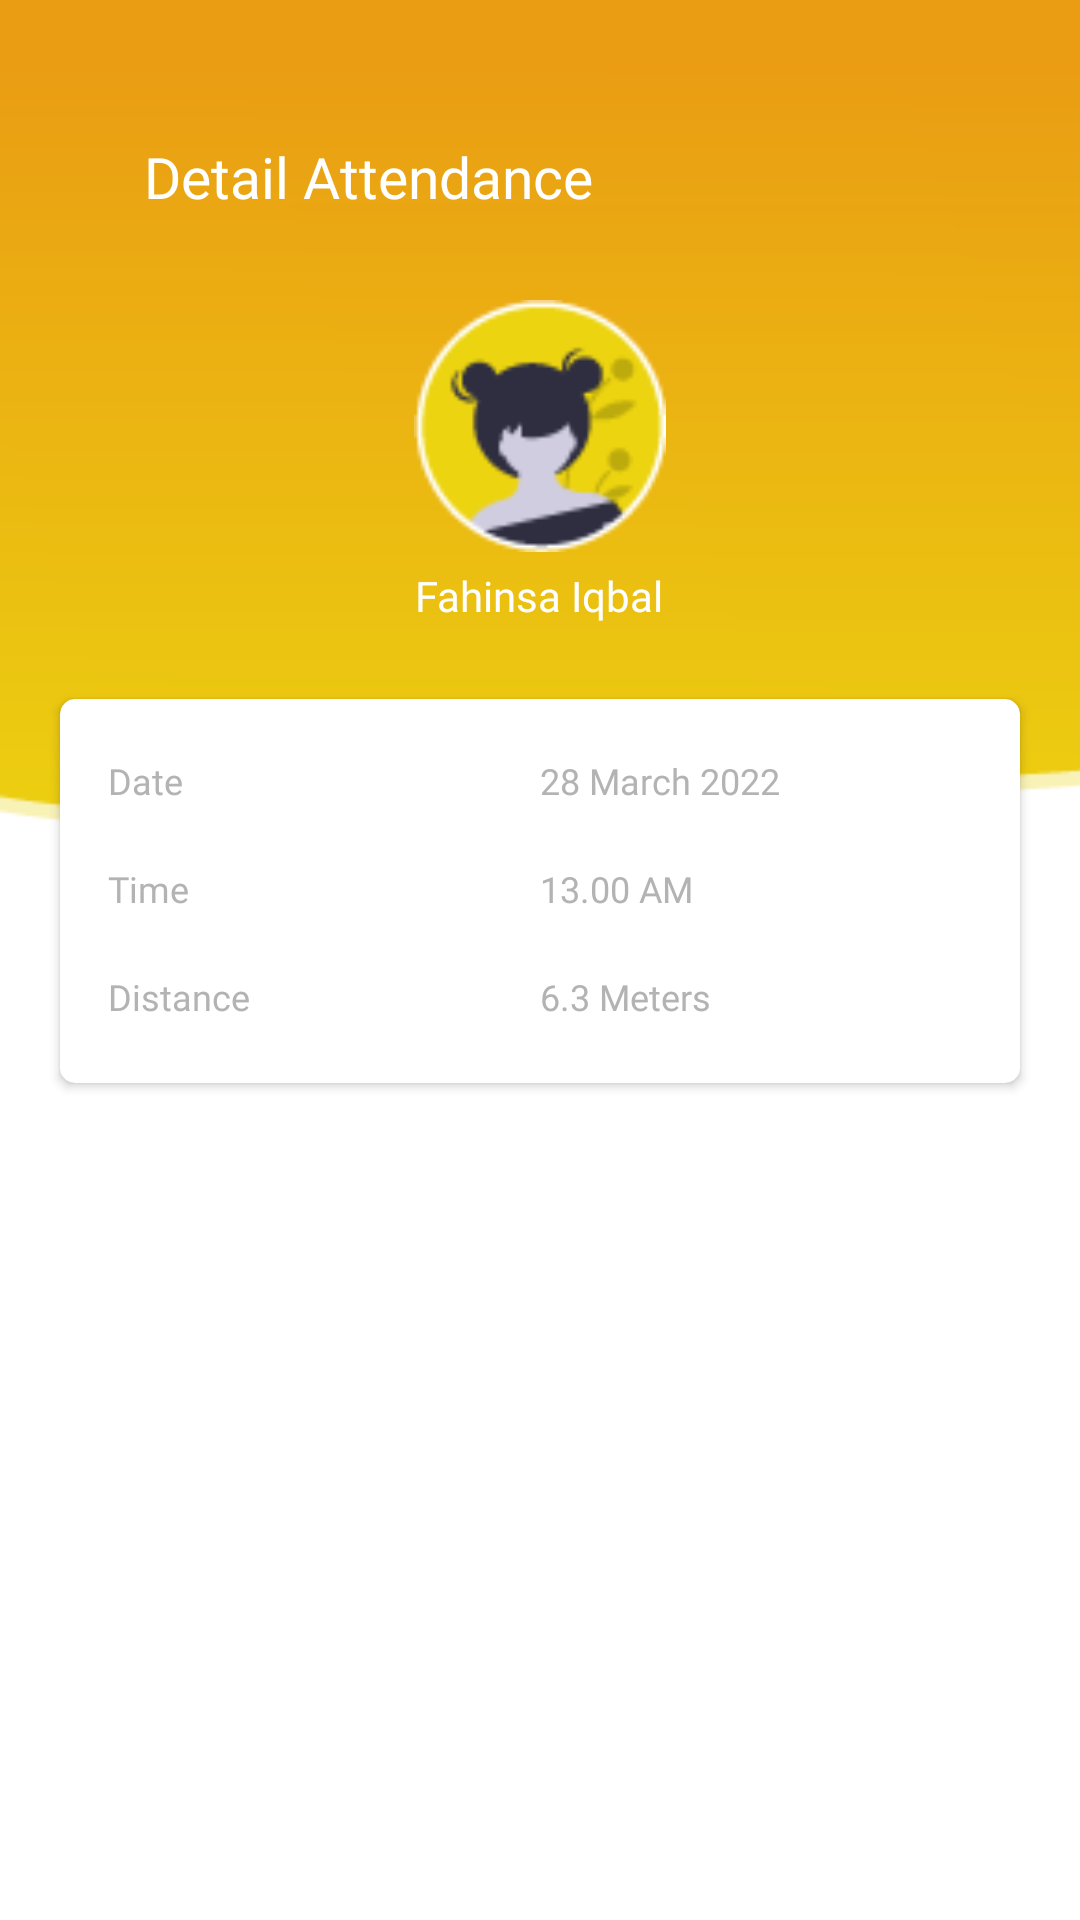

The Android layout XML behind this screen, and the referenced resources:
<!-- AndroidManifest.xml: application theme Theme.AttendanceApp -->
<!-- res/layout/activity_attendance_details.xml -->
<?xml version="1.0" encoding="utf-8"?>
<RelativeLayout xmlns:android="http://schemas.android.com/apk/res/android"
    xmlns:tools="http://schemas.android.com/tools"
    android:layout_width="match_parent"
    android:layout_height="match_parent"
    xmlns:app="http://schemas.android.com/apk/res-auto"
    tools:context=".View.Administrator.AttendanceDetails">

    <ImageView
        android:layout_width="match_parent"
        android:layout_height="wrap_content"
        android:src="@drawable/background_top_home"
        android:scaleType="centerCrop"
        android:layout_alignParentTop="true"/>

    <ScrollView
        android:layout_width="match_parent"
        android:layout_height="wrap_content">

        <LinearLayout
            android:layout_width="match_parent"
            android:layout_height="wrap_content"
            android:orientation="vertical">

            <LinearLayout
                android:layout_width="match_parent"
                android:layout_height="?attr/actionBarSize"
                android:layout_marginTop="32dp"
                android:layout_marginBottom="12dp"
                android:background="@color/transparent"
                android:orientation="horizontal">

                <ImageView
                    android:id="@+id/back_btn"
                    android:layout_width="28dp"
                    android:layout_height="28dp"
                    android:layout_gravity="center_vertical"
                    android:layout_marginStart="12dp"
                    android:layout_marginEnd="8dp"
                    android:src="@drawable/ic_back"
                    app:tint="@color/white" />

                <TextView
                    android:layout_width="match_parent"
                    android:layout_height="wrap_content"
                    android:layout_gravity="center_vertical"
                    android:fontFamily="@font/poppins_medium"
                    android:gravity="center_vertical"
                    android:includeFontPadding="false"
                    android:text="Detail Attendance"
                    android:textColor="@color/white"
                    android:textSize="19sp" />

            </LinearLayout>

            <ImageView
                android:id="@+id/profile_img"
                android:layout_width="84dp"
                android:layout_height="84dp"
                android:layout_gravity="center"
                android:src="@drawable/women_user_default_img" />

            <TextView
                android:layout_width="wrap_content"
                android:layout_height="wrap_content"
                android:layout_marginTop="5dp"
                android:layout_marginBottom="5dp"
                android:fontFamily="@font/poppins_medium"
                android:textSize="14sp"
                android:text="Fahinsa Iqbal"
                android:layout_gravity="center"
                android:textColor="@color/white"/>

            
            <androidx.cardview.widget.CardView
                android:layout_width="match_parent"
                android:layout_height="wrap_content"
                android:layout_marginStart="20dp"
                android:layout_marginTop="20dp"
                android:layout_marginEnd="20dp"
                android:layout_marginBottom="5dp"
                app:cardCornerRadius="5dp"
                app:cardElevation="2dp">

                <LinearLayout
                    android:layout_width="match_parent"
                    android:layout_height="wrap_content"
                    android:layout_margin="10dp"
                    android:orientation="vertical">

                    <LinearLayout
                        android:layout_width="match_parent"
                        android:layout_height="wrap_content"
                        android:orientation="horizontal"
                        android:padding="6dp">

                        <TextView
                            android:layout_width="match_parent"
                            android:layout_height="wrap_content"
                            android:layout_marginTop="5dp"
                            android:layout_marginBottom="5dp"
                            android:fontFamily="@font/poppins_medium"
                            android:textSize="12sp"
                            android:text="Date"
                            android:includeFontPadding="false"
                            android:textColor="#B3B3B3"
                            android:layout_weight="1"/>

                        <TextView
                            android:layout_width="match_parent"
                            android:layout_height="wrap_content"
                            android:layout_marginTop="5dp"
                            android:layout_marginBottom="5dp"
                            android:fontFamily="@font/poppins_medium"
                            android:textSize="12sp"
                            android:text="28 March 2022"
                            android:includeFontPadding="false"
                            android:textColor="#B3B3B3"
                            android:layout_weight="1"/>

                    </LinearLayout>

                    <LinearLayout
                        android:layout_width="match_parent"
                        android:layout_height="wrap_content"
                        android:orientation="horizontal"
                        android:padding="6dp">

                        <TextView
                            android:layout_width="match_parent"
                            android:layout_height="wrap_content"
                            android:layout_marginTop="5dp"
                            android:layout_marginBottom="5dp"
                            android:fontFamily="@font/poppins_medium"
                            android:textSize="12sp"
                            android:text="Time"
                            android:includeFontPadding="false"
                            android:textColor="#B3B3B3"
                            android:layout_weight="1"/>

                        <TextView
                            android:layout_width="match_parent"
                            android:layout_height="wrap_content"
                            android:layout_marginTop="5dp"
                            android:layout_marginBottom="5dp"
                            android:fontFamily="@font/poppins_medium"
                            android:textSize="12sp"
                            android:text="13.00 AM"
                            android:includeFontPadding="false"
                            android:textColor="#B3B3B3"
                            android:layout_weight="1"/>

                    </LinearLayout>

                    <LinearLayout
                        android:layout_width="match_parent"
                        android:layout_height="wrap_content"
                        android:orientation="horizontal"
                        android:padding="6dp">

                        <TextView
                            android:layout_width="match_parent"
                            android:layout_height="wrap_content"
                            android:layout_marginTop="5dp"
                            android:layout_marginBottom="5dp"
                            android:fontFamily="@font/poppins_medium"
                            android:textSize="12sp"
                            android:text="Distance"
                            android:includeFontPadding="false"
                            android:textColor="#B3B3B3"
                            android:layout_weight="1"/>

                        <TextView
                            android:layout_width="match_parent"
                            android:layout_height="wrap_content"
                            android:layout_marginTop="5dp"
                            android:layout_marginBottom="5dp"
                            android:fontFamily="@font/poppins_medium"
                            android:textSize="12sp"
                            android:text="6.3 Meters"
                            android:includeFontPadding="false"
                            android:textColor="#B3B3B3"
                            android:layout_weight="1"/>

                    </LinearLayout>

                </LinearLayout>

            </androidx.cardview.widget.CardView>

        </LinearLayout>

    </ScrollView>

</RelativeLayout>
<!-- resources referenced by this layout -->
<resources>
  <color name="transparent">#00FFFFFF</color>
  <color name="white">#FFFFFFFF</color>
  <!-- drawable background_top_home: png bitmap (drawable, 3386 bytes) -->
  <!-- drawable women_user_default_img: png bitmap (drawable, 3104 bytes) -->
  <style name="Theme.AttendanceApp" parent="Theme.MaterialComponents.DayNight.NoActionBar">
          
          <item name="colorPrimary">@color/yellow</item>
          <item name="colorPrimaryVariant">@color/yellow</item>
          <item name="colorOnPrimary">@color/white</item>
          
          <item name="colorSecondary">@color/yellow</item>
          <item name="colorSecondaryVariant">@color/yellow</item>
          <item name="colorOnSecondary">@color/black</item>
          
  
          
      </style>
  <color name="yellow">#ECD410</color>
  <color name="black">#FF000000</color>
</resources>
